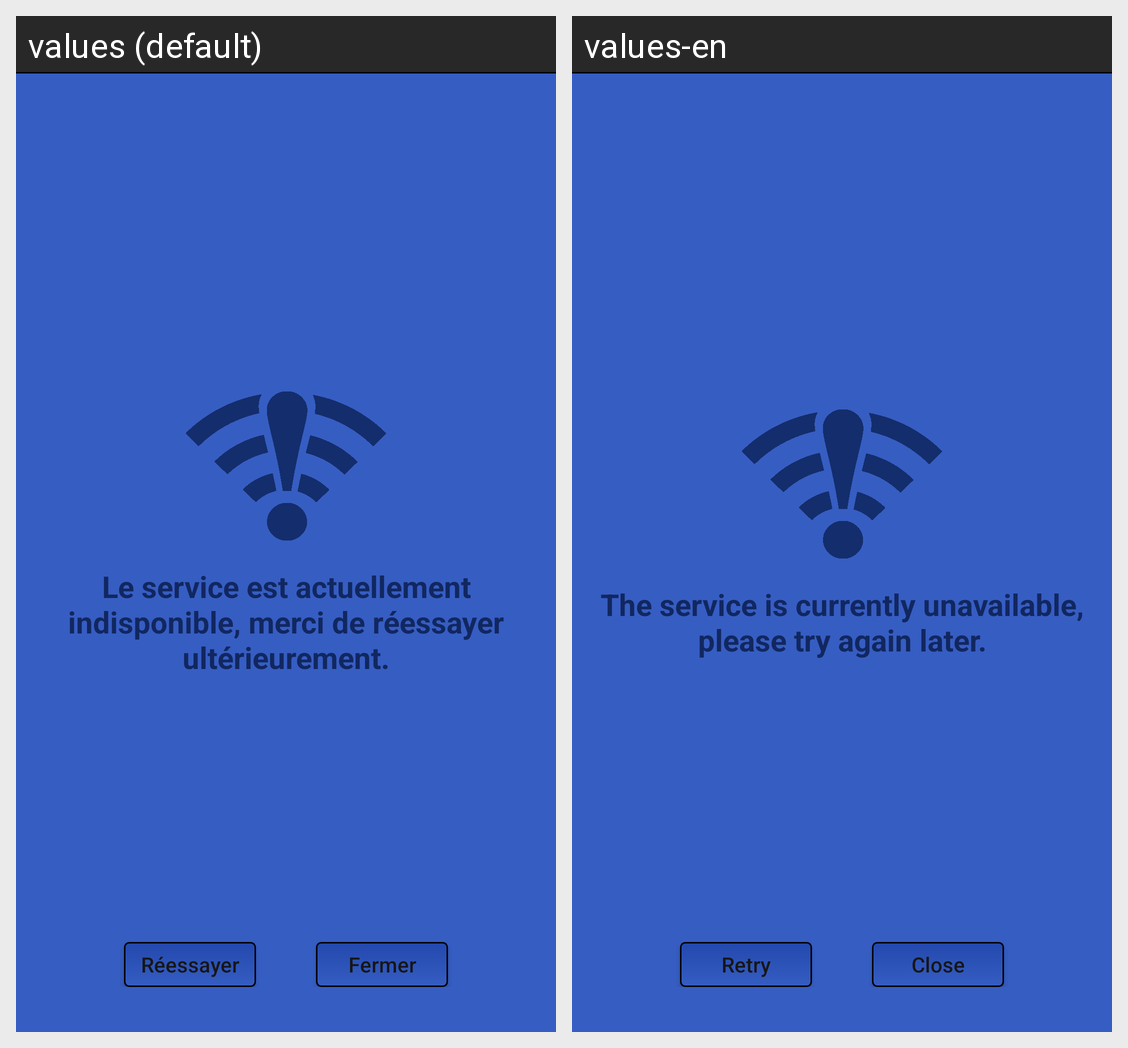

For this localized Android screen grid, give each drawn string resource with its value in every locale shown.
Android screen res/layout/activity_offline.xml rendered under 2 locales, left to right: values (default), values-en. Device: Nexus 5 (rendered at 1080×1920; each locale shown at half size, 540×960, under a caption strip naming it); theme AppTheme.
Strings drawn on this screen, with the default value and each locale's value (text and hints the layout hard-codes, and strings that could not be matched under every locale, appear in the picture but are not listed):

offline
  values: Le service est actuellement indisponible, merci de réessayer ultérieurement.
  values-en: The service is currently unavailable, please try again later.

retry
  values: Réessayer
  values-en: Retry

close
  values: Fermer
  values-en: Close
